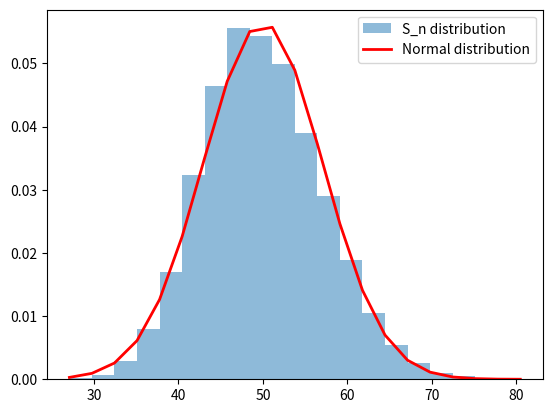

Reproduce this figure in Python.
import numpy as np
import matplotlib.pyplot as plt

n = 50
m = 10000
S_n = np.zeros(m)
for i in range(m):          # 试验重复次数
    # 0 - 1的均匀分布, 每次抽100个数
    # x = np.random.rand(n)
    # 正态分布 N(0, 1)
    # x = np.random.randn(n)
    # 指数分布, lambda = 0.5
    x = np.random.exponential(size=n, scale=1)
    S_n[i] = np.sum(x)      # 计算这100个数的和

# mu = n * (1/2)
# mu = n * 0
mu = n * 1 / 1
# sigma = np.sqrt(n * 1/12)
# sigma = np.sqrt(n * 1)
sigma = np.sqrt(n * 1 / 1)

# count: 各个范围内的和
# bins:  返回各个bin的区间范围
# ignored：返回每个bin里面包含的数据，是一个list
count, bins, ignored = plt.hist(S_n, 20, density=True, alpha=0.5, label="S_n distribution")
plt.plot(bins,
         1/(sigma * np.sqrt(2 * np.pi)) * np.exp(-(bins - mu)**2 / (2 * sigma**2)),
         linewidth=2, color='r', label="Normal distribution")
plt.legend()
plt.show()